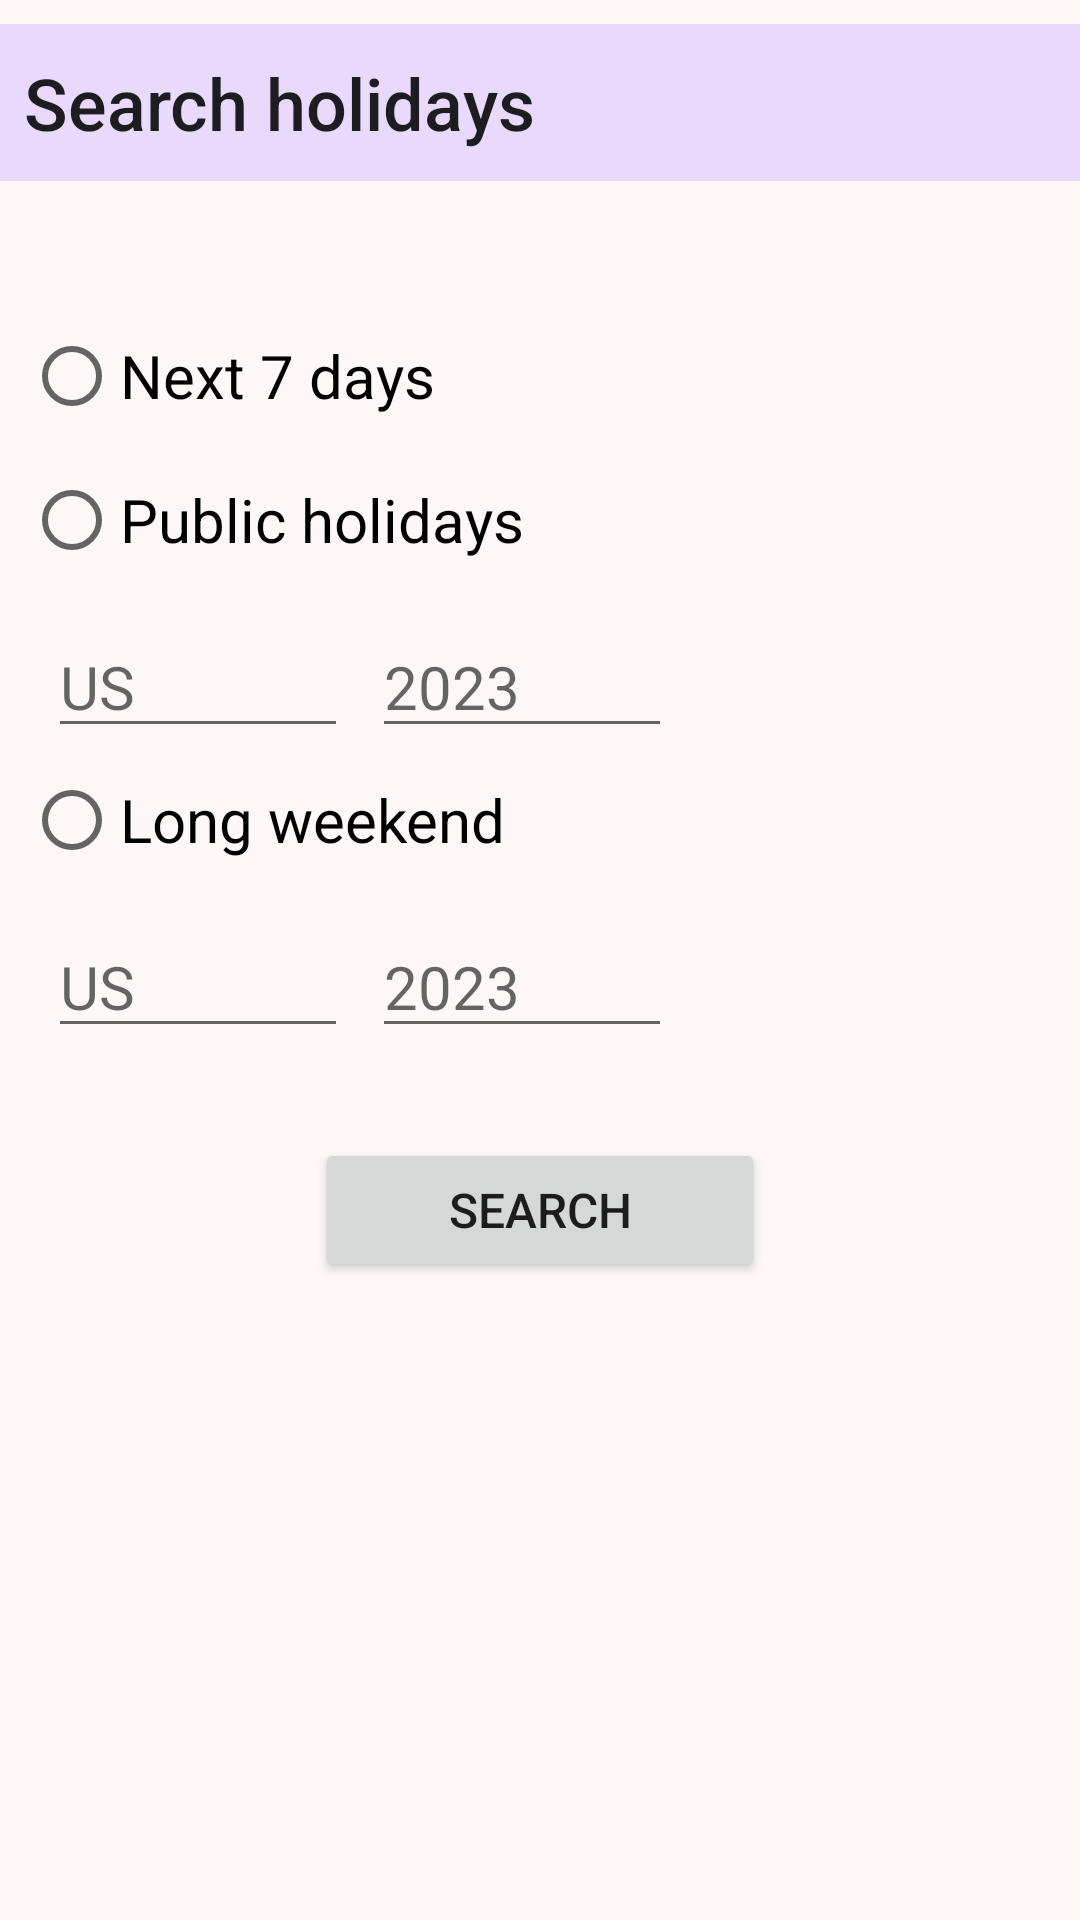

Produce the Android XML layout that renders to this screen, including the resource entries it uses.
<!-- AndroidManifest.xml: application theme Theme.Final.NoActionBar -->
<!-- res/layout/fragment_first.xml -->
<?xml version="1.0" encoding="utf-8"?>
<androidx.constraintlayout.widget.ConstraintLayout xmlns:android="http://schemas.android.com/apk/res/android"
    xmlns:app="http://schemas.android.com/apk/res-auto"
    xmlns:tools="http://schemas.android.com/tools"
    android:layout_width="match_parent"
    android:layout_height="match_parent"
    android:background="#FDF7F7"
    tools:context="activity.FirstFragment">

    <TextView
        android:id="@+id/title"
        android:background="#E8D9FD"
        android:layout_width="match_parent"
        android:layout_height="wrap_content"
        android:paddingStart="8dp"
        android:padding="10dp"
        android:layout_marginTop="8dp"
        android:text="@string/title"
        android:textAppearance="@style/TextAppearance.AppCompat.Title"
        android:textSize="24sp"
        app:layout_constraintStart_toStartOf="parent"
        app:layout_constraintTop_toTopOf="parent" />

    <ProgressBar
        android:id="@+id/progressBar"
        style="@style/Widget.AppCompat.ProgressBar.Horizontal"
        android:layout_width="match_parent"
        android:layout_height="wrap_content"
        android:layout_centerHorizontal="true"
        android:max="100"
        android:progress="50"
        android:background="#FFFFFF"
        android:padding="10dp"
        android:indeterminate="true"
        android:visibility="invisible"
        app:layout_constraintTop_toBottomOf="@+id/title" />

    <RadioGroup
        android:id="@+id/radioGroup"
        android:layout_width="match_parent"
        android:layout_height="wrap_content"
        android:layout_marginStart="8dp"
        android:layout_marginTop="5dp"
        app:layout_constraintTop_toBottomOf="@id/progressBar">

        <RadioButton
            android:id="@+id/nextHolidays"
            android:layout_width="match_parent"
            android:layout_height="wrap_content"
            android:text="@string/next_7days"
            android:textSize="20sp" />

        <RadioButton
            android:id="@+id/holidayCountryYear"
            android:layout_width="match_parent"
            android:layout_height="wrap_content"
            android:text="@string/holidays_in_country_year"
            android:textSize="20sp" />

        <LinearLayout
            android:layout_width="match_parent"
            android:layout_height="wrap_content"
            android:orientation="horizontal">

            <EditText
                android:id="@+id/countryCode"
                android:layout_width="100dp"
                android:layout_height="wrap_content"
                android:layout_marginStart="8dp"
                android:layout_marginTop="8dp"
                android:autofillHints="US"
                android:hint="@string/input_country"
                android:inputType="text"
                android:textSize="20sp" />

            <EditText
                android:id="@+id/year"
                android:layout_width="100dp"
                android:layout_height="wrap_content"
                android:layout_marginStart="8dp"
                android:layout_marginTop="8dp"
                android:autofillHints="2023"
                android:hint="@string/input_year"
                android:inputType="number"
                android:textSize="20sp" />
        </LinearLayout>

        <RadioButton
            android:id="@+id/longWeekend"
            android:layout_width="match_parent"
            android:layout_height="wrap_content"
            android:text="@string/longWeekend"
            android:textSize="20sp" />

        <LinearLayout
            android:layout_width="match_parent"
            android:layout_height="wrap_content"
            android:orientation="horizontal">

            <EditText
                android:id="@+id/longWeekendCountryCode"
                android:layout_width="100dp"
                android:layout_height="wrap_content"
                android:layout_marginStart="8dp"
                android:layout_marginTop="8dp"
                android:autofillHints="US"
                android:hint="@string/input_country"
                android:inputType="text"
                android:textSize="20sp" />

            <EditText
                android:id="@+id/longWeekendYear"
                android:layout_width="100dp"
                android:layout_height="wrap_content"
                android:layout_marginStart="8dp"
                android:layout_marginTop="8dp"
                android:autofillHints="2023"
                android:hint="@string/input_year"
                android:inputType="number"
                android:textSize="20sp" />
        </LinearLayout>

    </RadioGroup>

    <Button
        android:id="@+id/searchButton"
        android:layout_width="150dp"
        android:layout_height="wrap_content"
        android:text="@string/search"
        android:layout_marginTop="30dp"
        android:textSize="16sp"
        android:padding="10dp"
        app:layout_constraintStart_toStartOf="parent"
        app:layout_constraintEnd_toEndOf="parent"
        app:layout_constraintTop_toBottomOf="@id/radioGroup" />

    <TextView
        android:id="@+id/error"
        android:layout_width="match_parent"
        android:layout_height="wrap_content"
        android:text=""
        android:textAlignment="center"
        android:textAllCaps="true"
        android:textColor="#FF5C93"
        android:textSize="24sp"
        android:layout_marginTop="30dp"
        android:textStyle="bold|italic"
        android:visibility="invisible"
        app:layout_constraintEnd_toEndOf="parent"
        app:layout_constraintStart_toStartOf="parent"
        app:layout_constraintTop_toBottomOf="@id/searchButton" />

    <androidx.recyclerview.widget.RecyclerView
        android:id="@+id/customRecyclerView"
        android:layout_width="match_parent"
        android:layout_height="0dp"
        android:scrollbars="vertical"
        android:visibility="invisible"
        app:layoutManager="LinearLayoutManager"
        app:layout_constraintBottom_toBottomOf="parent"
        app:layout_constraintLeft_toLeftOf="parent"
        app:layout_constraintRight_toRightOf="parent"
        app:layout_constraintTop_toBottomOf="@id/radioGroup" />

</androidx.constraintlayout.widget.ConstraintLayout>
<!-- resources referenced by this layout -->
<resources>
  <string name="holidays_in_country_year">Public holidays</string>
  <string name="input_country">US</string>
  <string name="input_year">2023</string>
  <string name="longWeekend">Long weekend</string>
  <string name="next_7days">Next 7 days</string>
  <string name="search">Search</string>
  <string name="title">Search holidays</string>
  <style name="Theme.Final.NoActionBar">
          <item name="windowActionBar">false</item>
          <item name="windowNoTitle">true</item>
      </style>
</resources>
